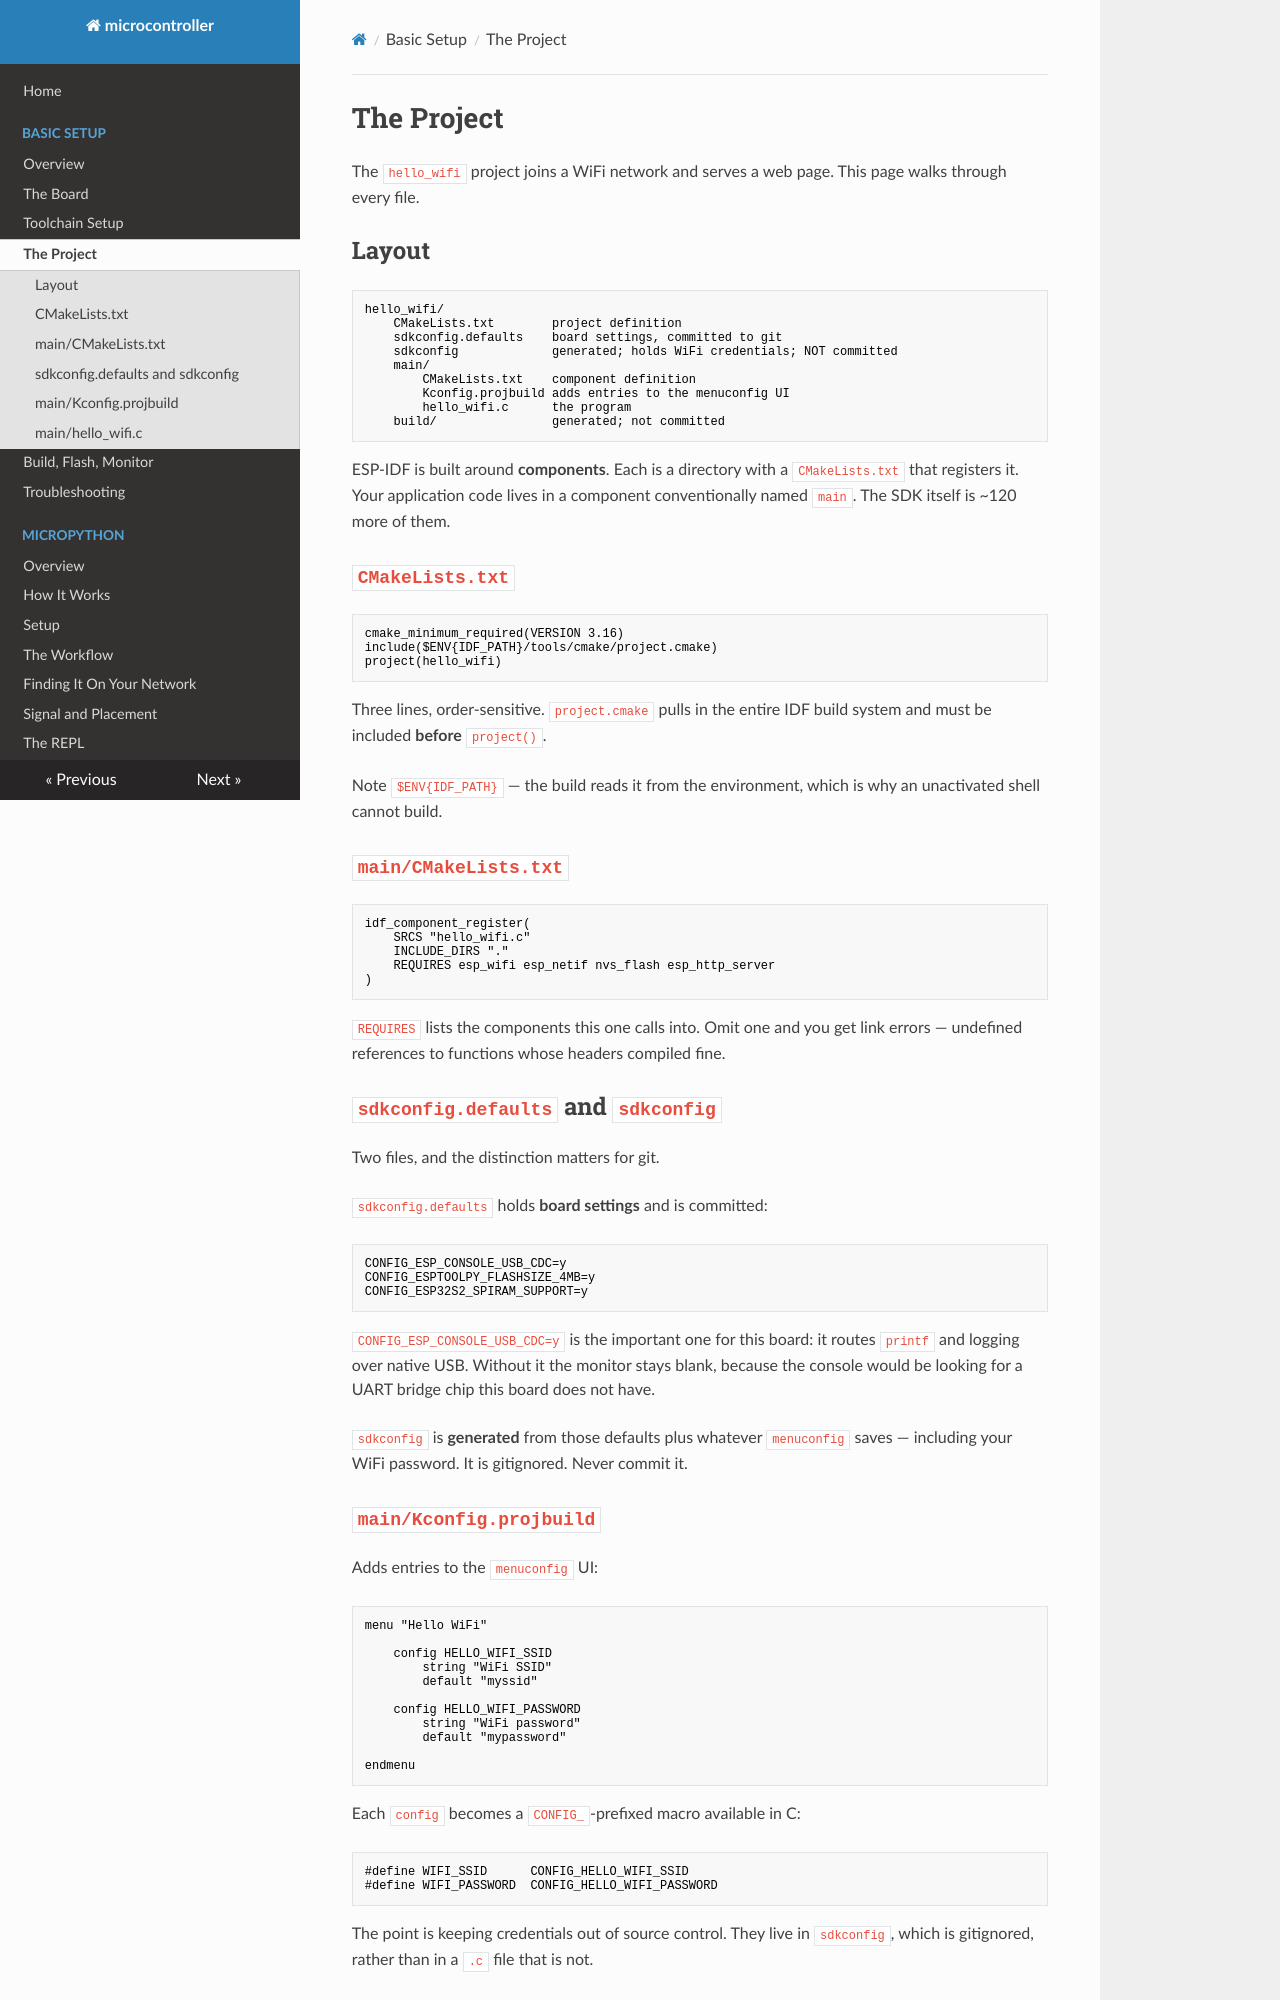

repository: matthewdeanmartin/microcontroller · page: basic_setup/the_project/index.html · generator: mkdocs

# The Project

The `hello_wifi` project joins a WiFi network and serves a web page. This page
walks through every file.

## Layout

```text
hello_wifi/
    CMakeLists.txt        project definition
    sdkconfig.defaults    board settings, committed to git
    sdkconfig             generated; holds WiFi credentials; NOT committed
    main/
        CMakeLists.txt    component definition
        Kconfig.projbuild adds entries to the menuconfig UI
        hello_wifi.c      the program
    build/                generated; not committed
```

ESP-IDF is built around **components**. Each is a directory with a
`CMakeLists.txt` that registers it. Your application code lives in a component
conventionally named `main`. The SDK itself is ~120 more of them.

## `CMakeLists.txt`

```cmake
cmake_minimum_required(VERSION 3.16)
include($ENV{IDF_PATH}/tools/cmake/project.cmake)
project(hello_wifi)
```

Three lines, order-sensitive. `project.cmake` pulls in the entire IDF build
system and must be included **before** `project()`.

Note `$ENV{IDF_PATH}` — the build reads it from the environment, which is why an
unactivated shell cannot build.

## `main/CMakeLists.txt`

```cmake
idf_component_register(
    SRCS "hello_wifi.c"
    INCLUDE_DIRS "."
    REQUIRES esp_wifi esp_netif nvs_flash esp_http_server
)
```

`REQUIRES` lists the components this one calls into. Omit one and you get link
errors — undefined references to functions whose headers compiled fine.

## `sdkconfig.defaults` and `sdkconfig`

Two files, and the distinction matters for git.

`sdkconfig.defaults` holds **board settings** and is committed:

```ini
CONFIG_ESP_CONSOLE_USB_CDC=y
CONFIG_ESPTOOLPY_FLASHSIZE_4MB=y
CONFIG_ESP32S2_SPIRAM_SUPPORT=y
```

`CONFIG_ESP_CONSOLE_USB_CDC=y` is the important one for this board: it routes
`printf` and logging over native USB. Without it the monitor stays blank,
because the console would be looking for a UART bridge chip this board does not
have.

`sdkconfig` is **generated** from those defaults plus whatever `menuconfig`
saves — including your WiFi password. It is gitignored. Never commit it.

## `main/Kconfig.projbuild`

Adds entries to the `menuconfig` UI:

```kconfig
menu "Hello WiFi"

    config HELLO_WIFI_SSID
        string "WiFi SSID"
        default "myssid"

    config HELLO_WIFI_PASSWORD
        string "WiFi password"
        default "mypassword"

endmenu
```

Each `config` becomes a `CONFIG_`-prefixed macro available in C:

```c
#define WIFI_SSID      CONFIG_HELLO_WIFI_SSID
#define WIFI_PASSWORD  CONFIG_HELLO_WIFI_PASSWORD
```

The point is keeping credentials out of source control. They live in
`sdkconfig`, which is gitignored, rather than in a `.c` file that is not.

## `main/hello_wifi.c`
